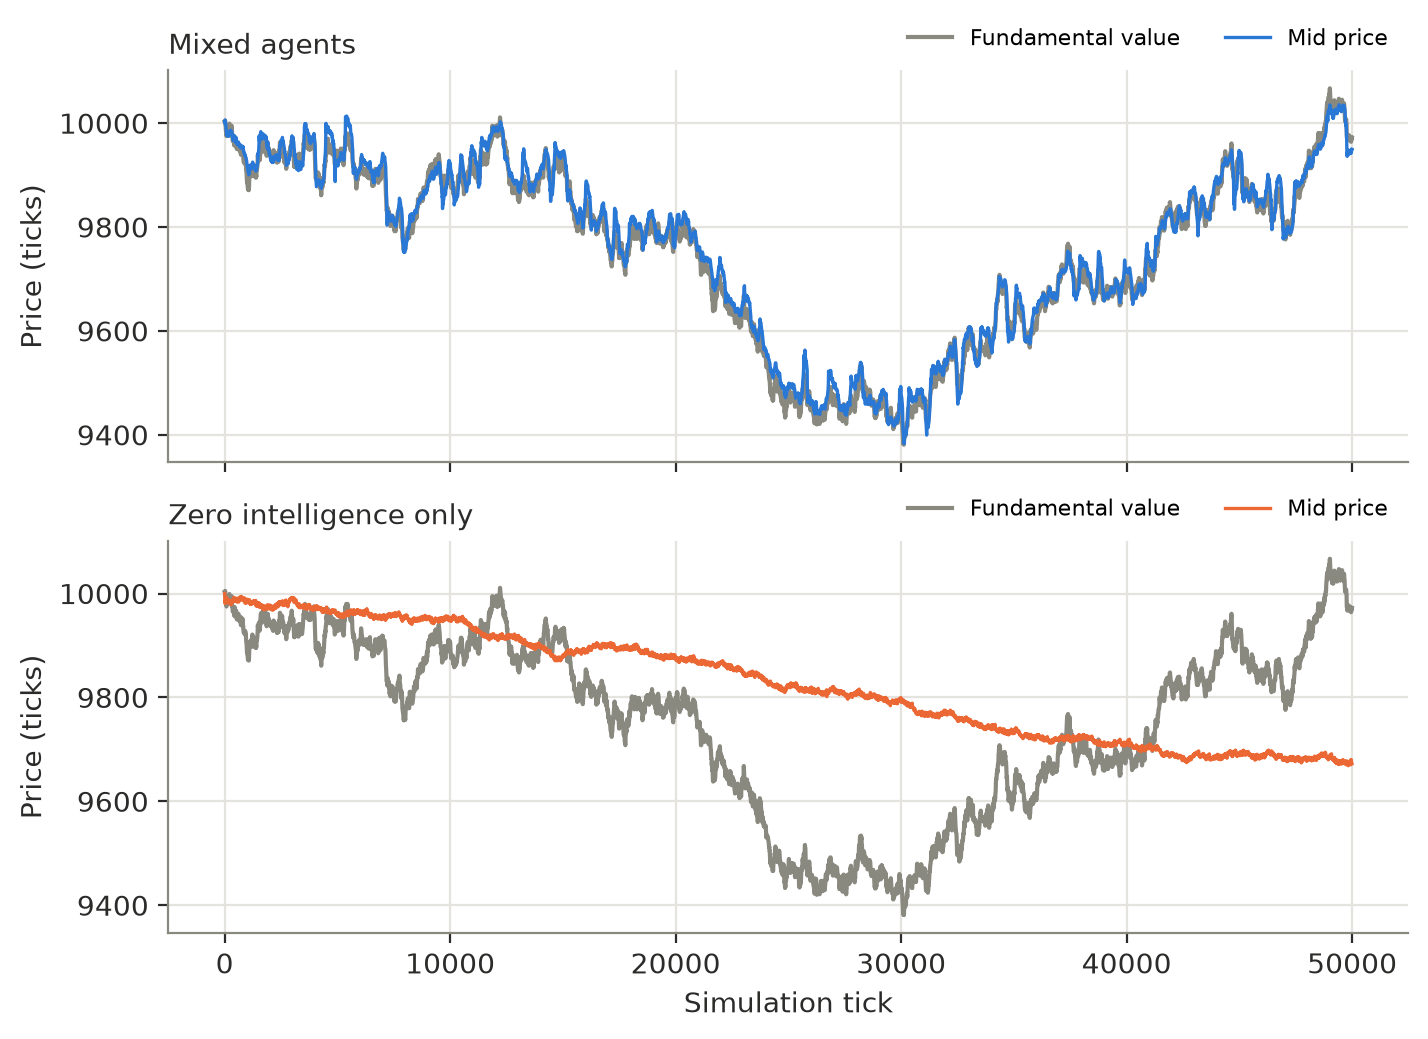

Source data for this figure (header and first rows):
market, tick, price, fundamental
mixed, 2, 10002, 10003
mixed, 12, 10000, 10002
mixed, 22, 10006, 10005
mixed, 32, 9998, 9997
mixed, 42, 10000, 9996
mixed, 52, 9994, 9987
mixed, 62, 9992, 9985
mixed, 72, 9984, 9976
mixed, 82, 9983, 9975
mixed, 92, 9977, 9977
mixed, 102, 9976, 9982
mixed, 112, 9977, 9979
mixed, 122, 9979, 9994
mixed, 132, 9983, 9990
mixed, 142, 9982, 9992
mixed, 152, 9983, 9989
mixed, 162, 9977, 9988
mixed, 172, 9974, 9984
mixed, 182, 9974, 9986
mixed, 192, 9980, 9990
mixed, 202, 9982, 9996
mixed, 212, 9984, 9999
mixed, 222, 9982, 9995
mixed, 232, 9984, 9993
mixed, 242, 9984, 9988
mixed, 252, 9982, 9980
mixed, 262, 9982, 9993
mixed, 272, 9986, 9989
mixed, 282, 9979, 9989
mixed, 292, 9982, 9992
mixed, 302, 9984, 9994
mixed, 312, 9984, 9995
mixed, 322, 9982, 9992
mixed, 332, 9978, 9975
mixed, 342, 9974, 9975
mixed, 352, 9974, 9970
mixed, 362, 9970, 9965
mixed, 372, 9972, 9967
mixed, 382, 9966, 9966
mixed, 392, 9969, 9969
mixed, 402, 9966, 9966
mixed, 412, 9976, 9970
mixed, 422, 9970, 9957
mixed, 432, 9968, 9968
mixed, 442, 9970, 9974
mixed, 452, 9974, 9970
mixed, 462, 9974, 9968
mixed, 472, 9968, 9957
mixed, 482, 9963, 9958
mixed, 492, 9966, 9961
mixed, 502, 9969, 9967
mixed, 512, 9972, 9967
mixed, 522, 9962, 9954
mixed, 532, 9962, 9955
mixed, 542, 9960, 9950
mixed, 552, 9960, 9955
mixed, 562, 9960, 9952
mixed, 572, 9960, 9953
mixed, 582, 9962, 9957
mixed, 592, 9962, 9952
... 9,940 more rows
